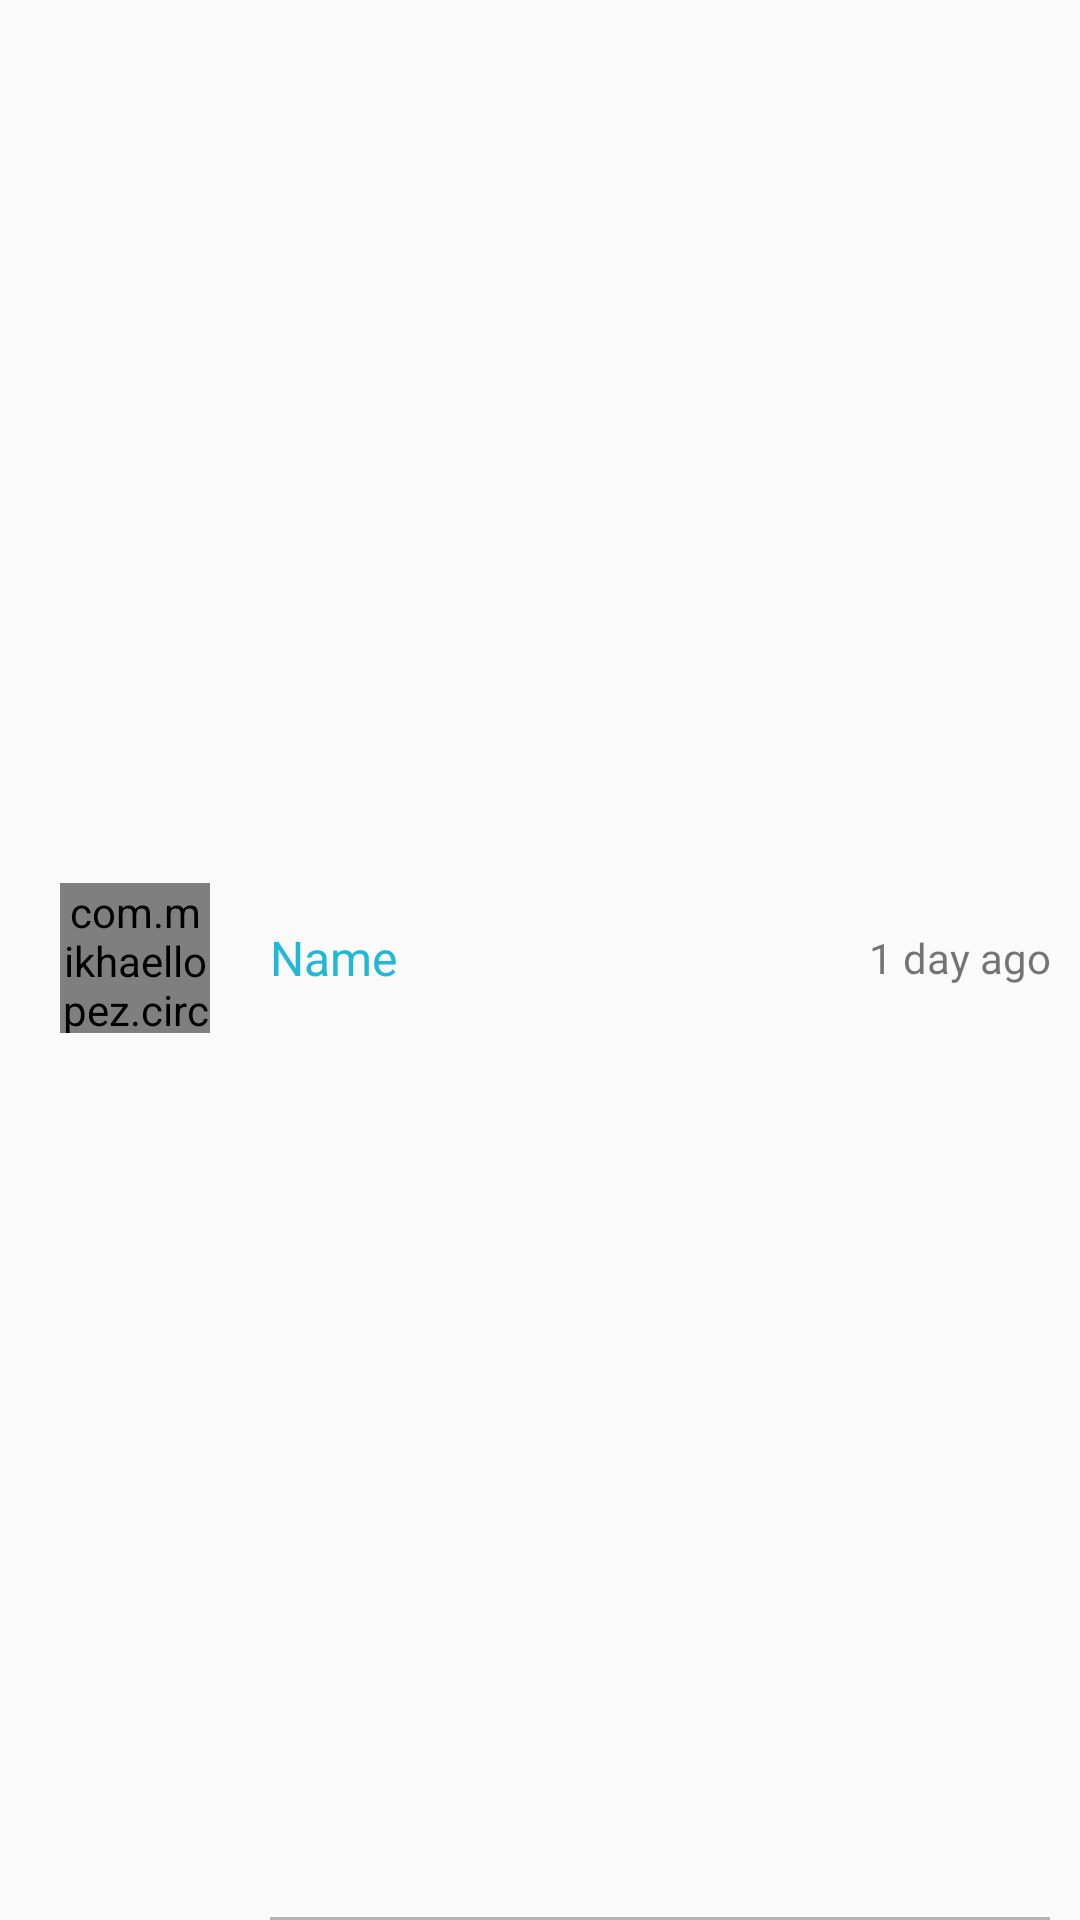

Here is an Android app screen rendered from its layout file. Give the layout XML and the strings, colors and styles it references.
<!-- AndroidManifest.xml: application theme AppTheme -->
<!-- res/layout/view_contact.xml -->
<?xml version="1.0" encoding="utf-8"?>
<LinearLayout xmlns:android="http://schemas.android.com/apk/res/android"
    xmlns:app="http://schemas.android.com/apk/res-auto"
    android:layout_width="match_parent"
    android:layout_height="71dp"
    android:orientation="vertical"
    android:paddingLeft="20dp">

    <LinearLayout
        android:layout_width="match_parent"
        android:layout_height="0dp"
        android:layout_weight="1"
        android:orientation="horizontal">

        <com.mikhaellopez.circularimageview.CircularImageView
            android:id="@+id/photo"
            android:layout_width="50dp"
            android:layout_height="50dp"
            android:layout_gravity="center_vertical"
            android:src="@drawable/background_circle_person"
            app:civ_border_width="0dp" />

        <LinearLayout
            android:layout_width="0dp"
            android:layout_height="match_parent"
            android:layout_weight="1"
            android:gravity="center|left"
            android:orientation="vertical"
            android:paddingLeft="20dp"
            android:paddingRight="10dp">

            <LinearLayout
                android:layout_width="match_parent"
                android:layout_height="30dp"
                android:orientation="horizontal">

                <TextView
                    android:id="@+id/name"
                    android:layout_width="0dp"
                    android:layout_height="match_parent"
                    android:layout_weight="1"
                    android:gravity="center|left"
                    android:text="@string/title.name"
                    android:maxLines="1"
                    android:ellipsize="end"
                    android:textColor="@color/colorPrimary"
                    android:textSize="16sp" />

                <TextView
                    android:layout_width="80dp"
                    android:layout_height="match_parent"
                    android:gravity="center|right"
                    android:text="1 day ago"
                    android:textColor="@color/md_grey_500" />

            </LinearLayout>

            <TextView
                android:id="@+id/last"
                android:layout_width="match_parent"
                android:layout_height="30dp"
                android:gravity="top|left"
                android:maxLines="1"
                android:ellipsize="end"
                android:paddingRight="10dp"
                android:visibility="gone"
                android:textColor="@color/secondary_text"
                android:textSize="13sp" />

        </LinearLayout>

    </LinearLayout>

    <View
        android:layout_width="match_parent"
        android:layout_height="1dp"
        android:layout_marginLeft="70dp"
        android:layout_marginRight="10dp"
        android:background="@color/divider" />

</LinearLayout>
<!-- resources referenced by this layout -->
<resources>
  <color name="colorPrimary">#21b8d5</color>
  <color name="divider">#B6B6B6</color>
  <color name="secondary_text">#757575</color>
  <!-- drawable background_circle_person (drawable) -->
  <?xml version="1.0" encoding="utf-8"?>
  <layer-list xmlns:android="http://schemas.android.com/apk/res/android">
  
      <item>
          <shape android:shape="oval">
              <solid android:color="@color/md_cyan_300" />
          </shape>
      </item>
      <item
          android:bottom="10dp"
          android:drawable="@drawable/ic_person_white_48dp"
          android:left="10dp"
          android:right="10dp"
          android:top="10dp" />
  
  </layer-list>
  <string name="title.name">Name</string>
  <style name="AppTheme" parent="BaseTheme" />
  <style name="BaseTheme" parent="Theme.AppCompat.Light.NoActionBar">
          <item name="colorPrimary">@color/colorPrimary</item>
          <item name="colorPrimaryDark">@color/colorPrimaryDark</item>
          <item name="colorAccent">@color/colorPrimary</item>
  
          <item name="drawerArrowStyle">@style/WhiteDrawerIconStyle</item>
      </style>
  <color name="colorPrimaryDark">#027A90</color>
  <style name="WhiteDrawerIconStyle" parent="Widget.AppCompat.DrawerArrowToggle">
          <item name="spinBars">true</item>
          <item name="color">@android:color/white</item>
      </style>
</resources>
